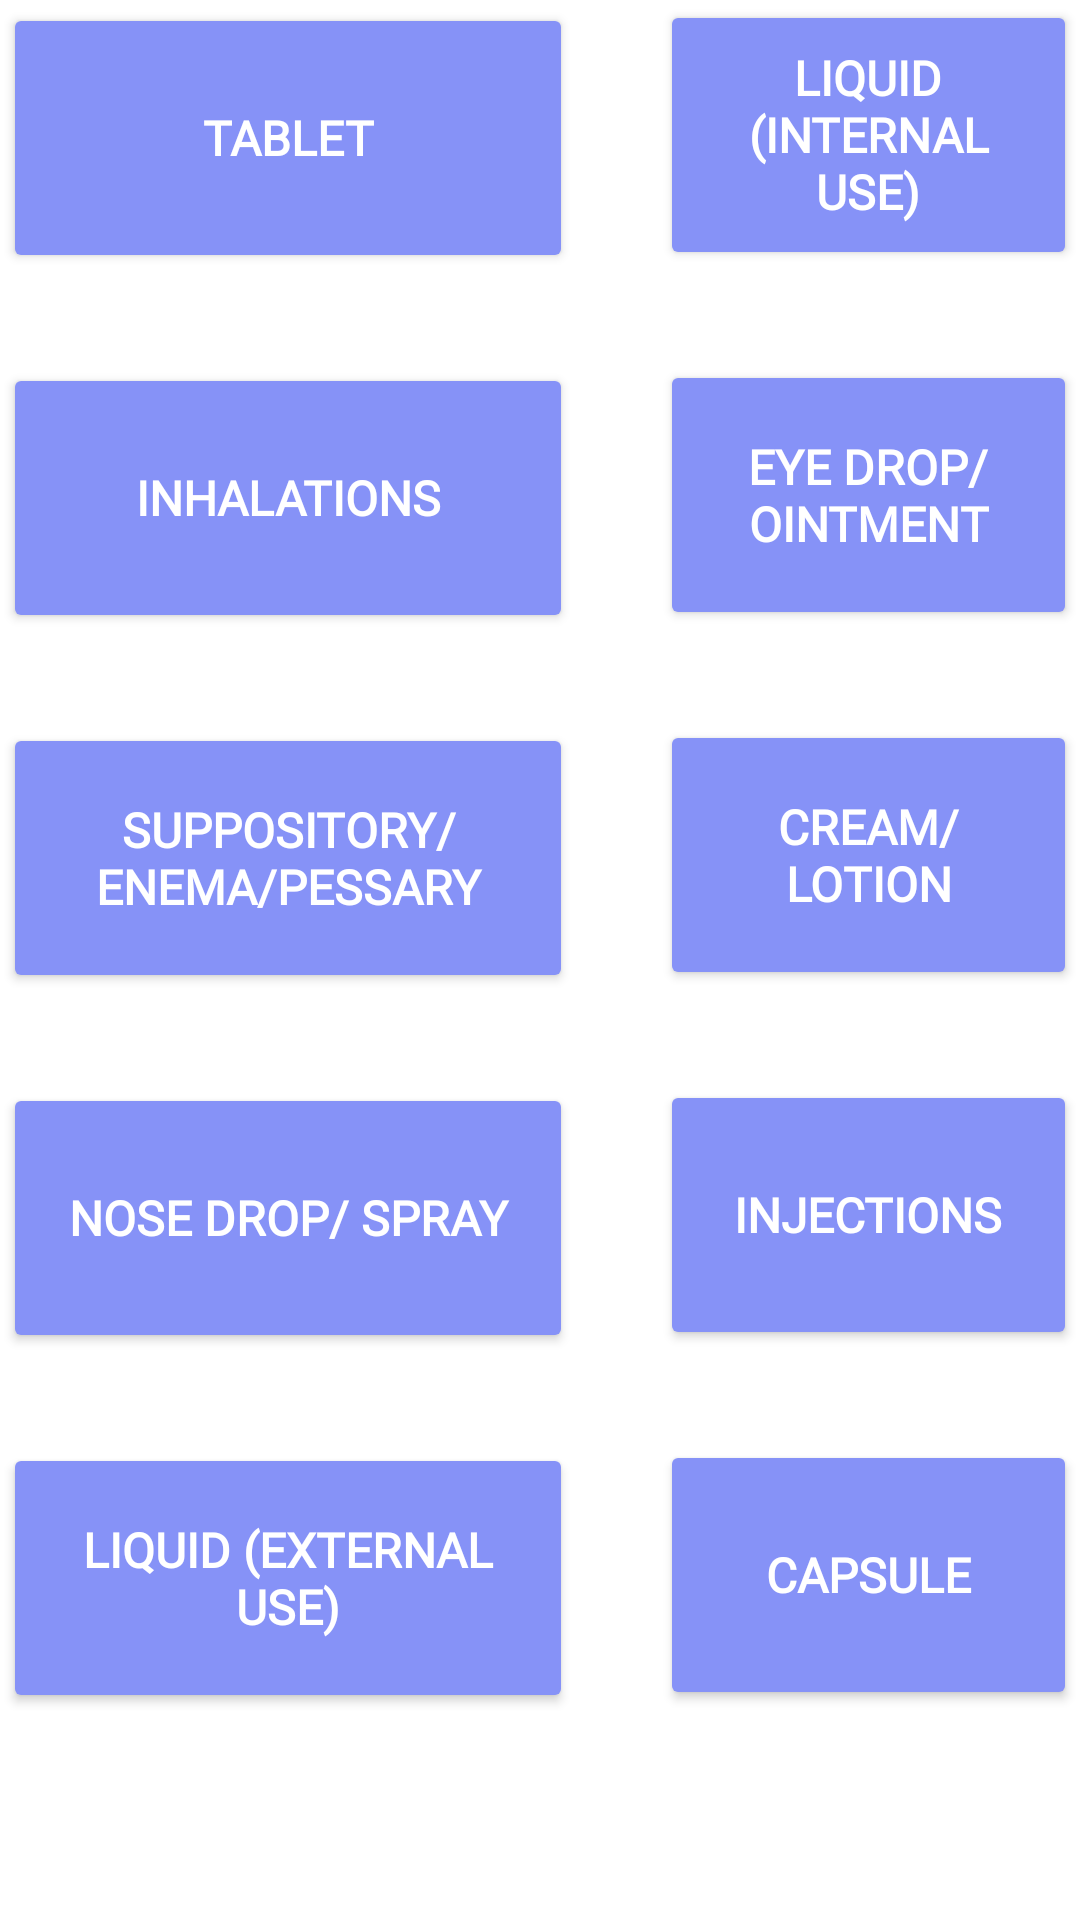

Android layout source for this screen:
<!-- AndroidManifest.xml: application theme Theme.Dentalpro -->
<!-- res/layout/fragment_fragment1.xml -->
<?xml version="1.0" encoding="utf-8"?>
<RelativeLayout xmlns:android="http://schemas.android.com/apk/res/android"
    xmlns:tools="http://schemas.android.com/tools"
    android:layout_width="match_parent"
    android:layout_height="match_parent"
    android:background="@color/white"
    tools:context=".fragmentHome">



    <Button
        android:id="@+id/type10"
        android:layout_width="190dp"
        android:layout_height="90dp"
        android:layout_below="@+id/type8"
        android:layout_marginStart="220dp"
        android:layout_marginTop="30dp"
        android:layout_marginEnd="1dp"
        android:text="CAPSULE"
        android:fontFamily="@font/alegreya_sc"
        android:textColor="@color/white"
        android:backgroundTint="@color/lavender"
        android:textStyle="bold"
        android:textSize="16dp" />

    <Button
        android:id="@+id/type9"
        android:layout_width="190dp"
        android:layout_height="90dp"
        android:layout_below="@+id/type7"
        android:layout_marginStart="1dp"
        android:layout_marginTop="30dp"
        android:text="LIQUID (EXTERNAL USE)"
        android:fontFamily="@font/alegreya_sc"
        android:textColor="@color/white"
        android:backgroundTint="@color/lavender"
        android:textStyle="bold"
        android:textSize="16dp" />

    <Button
        android:id="@+id/type8"
        android:layout_width="190dp"
        android:layout_height="90dp"
        android:layout_below="@+id/type6"
        android:layout_marginStart="220dp"
        android:layout_marginTop="30dp"
        android:layout_marginEnd="1dp"
        android:text="INJECTIONS"
        android:fontFamily="@font/alegreya_sc"
        android:textColor="@color/white"
        android:backgroundTint="@color/lavender"
        android:textStyle="bold"
        android:textSize="16dp" />

    <Button
        android:id="@+id/type7"
        android:layout_width="190dp"
        android:layout_height="90dp"
        android:layout_below="@+id/type5"
        android:layout_marginStart="1dp"
        android:layout_marginTop="30dp"
        android:text="NOSE DROP/ SPRAY"
        android:fontFamily="@font/alegreya_sc"
        android:textColor="@color/white"
        android:backgroundTint="@color/lavender"
        android:textStyle="bold"
        android:textSize="16dp" />

    <Button
        android:id="@+id/type6"
        android:layout_width="190dp"
        android:layout_height="90dp"
        android:layout_below="@+id/type4"
        android:layout_marginStart="220dp"
        android:layout_marginTop="30dp"
        android:layout_marginEnd="1dp"
        android:text="CREAM/LOTION"
        android:fontFamily="@font/alegreya_sc"
        android:textColor="@color/white"
        android:backgroundTint="@color/lavender"
        android:textStyle="bold"
        android:textSize="16dp" />

    <Button
        android:id="@+id/type5"
        android:layout_width="190dp"
        android:layout_height="90dp"
        android:layout_below="@+id/type3"
        android:layout_marginStart="1dp"
        android:layout_marginTop="30dp"
        android:text="SUPPOSITORY/ENEMA/PESSARY"
        android:fontFamily="@font/alegreya_sc"
        android:textColor="@color/white"
        android:backgroundTint="@color/lavender"
        android:textStyle="bold"
        android:textSize="16dp" />

    <Button
        android:id="@+id/type4"
        android:layout_width="190dp"
        android:layout_height="90dp"
        android:layout_below="@+id/type2"
        android:layout_marginStart="220dp"
        android:layout_marginTop="30dp"
        android:layout_marginEnd="1dp"
        android:text="EYE DROP/ OINTMENT"
        android:fontFamily="@font/alegreya_sc"
        android:textColor="@color/white"
        android:backgroundTint="@color/lavender"
        android:textStyle="bold"
        android:textSize="16dp" />

    <Button
        android:id="@+id/type3"
        android:layout_width="190dp"
        android:layout_height="90dp"
        android:layout_below="@+id/type1"
        android:layout_marginStart="1dp"
        android:layout_marginTop="30dp"
        android:textSize="16dp"
        android:fontFamily="@font/alegreya_sc"
        android:textColor="@color/white"
        android:backgroundTint="@color/lavender"
        android:textStyle="bold"
        android:text="INHALATIONS" />

    <Button
        android:id="@+id/type2"
        android:layout_width="190dp"
        android:layout_height="90dp"
        android:layout_alignParentStart="true"
        android:layout_alignParentEnd="true"
        android:layout_marginStart="220dp"
        android:layout_marginEnd="1dp"
        android:textSize="16dp"
        android:fontFamily="@font/alegreya_sc"
        android:textColor="@color/white"
        android:backgroundTint="@color/lavender"
        android:textStyle="bold"
        android:text="LIQUID (INTERNAL USE)" />

    <Button
        android:id="@+id/type1"
        android:layout_width="190dp"
        android:layout_height="90dp"
        android:layout_alignParentTop="true"
        android:layout_marginStart="1dp"
        android:layout_marginTop="1dp"
        android:textSize="16dp"
        android:fontFamily="@font/alegreya_sc"
        android:textColor="@color/white"
        android:backgroundTint="@color/lavender"
        android:textStyle="bold"
        android:text="TABLET" />
</RelativeLayout>
<!-- resources referenced by this layout -->
<resources>
  <color name="lavender">#8692f7</color>
  <color name="white">#FFFFFFFF</color>
  <style name="Theme.Dentalpro" parent="Theme.MaterialComponents.DayNight.NoActionBar">
          
          <item name="colorPrimary">@color/lavender</item>
          <item name="colorPrimaryVariant">@color/lavender</item>
          <item name="colorOnPrimary">@color/white</item>
          
          <item name="colorSecondary">@color/teal_200</item>
          <item name="colorSecondaryVariant">@color/teal_700</item>
          <item name="colorOnSecondary">@color/black</item>
          
          <item name="android:statusBarColor">?attr/colorPrimaryVariant</item>
          
      </style>
  <color name="teal_200">#FF03DAC5</color>
  <color name="teal_700">#FF018786</color>
  <color name="black">#FF000000</color>
</resources>
